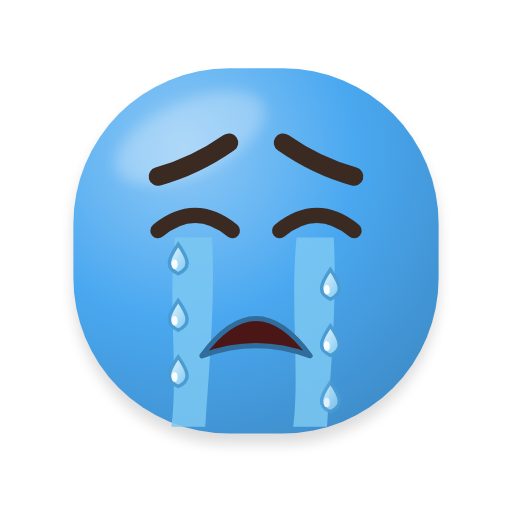
t = 0.00 s
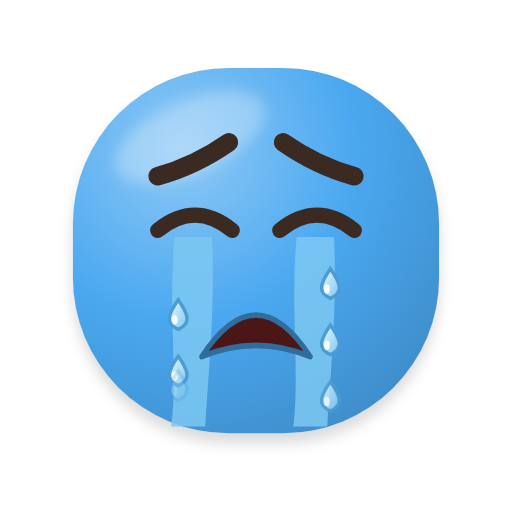
t = 0.26 s
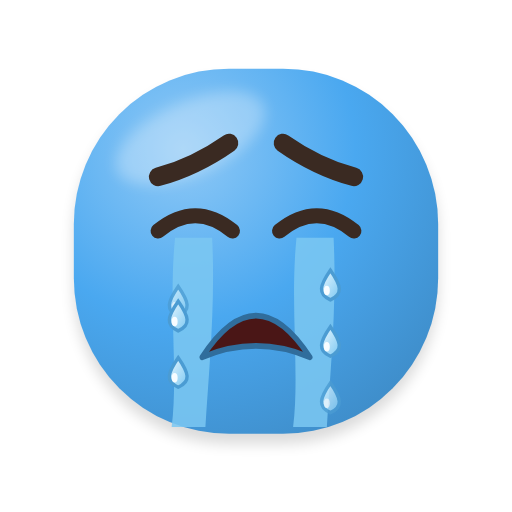
t = 0.54 s
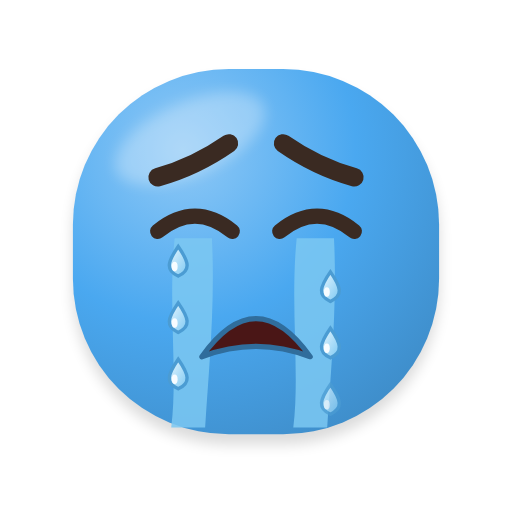
t = 0.81 s
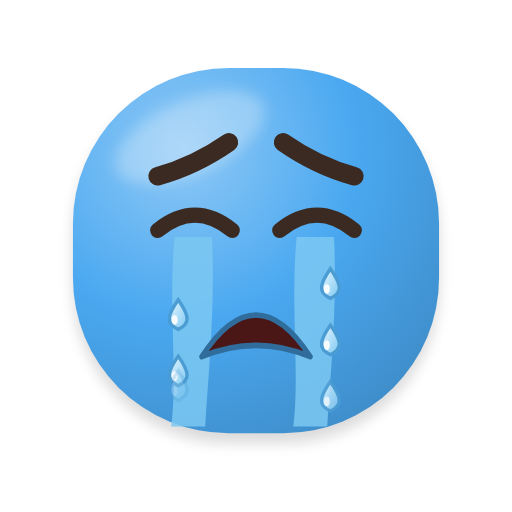
t = 1.06 s
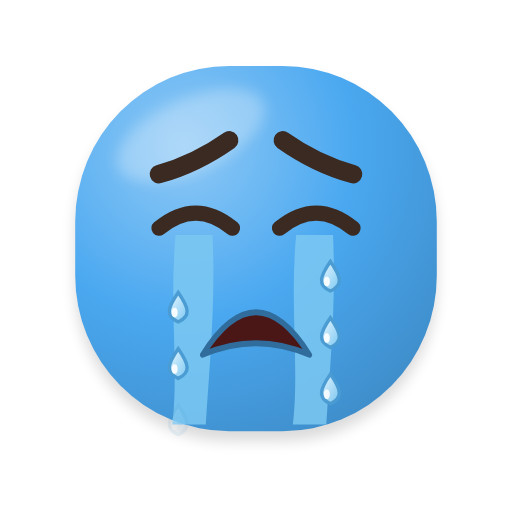
t = 1.30 s

The animated SVG that drew these frames (rendered in a browser with its animation timeline set to each time). Animation: 15 SMIL elements (animate=6,animateTransform=9); one cycle of 1.60 s, repeats indefinitely.

<svg xmlns="http://www.w3.org/2000/svg" viewBox="-23.4 -20.4 302.8 302.8" width="256" height="256" role="img" aria-label="Chorando">
<title>Chorando</title>
<defs>
<radialGradient id="g-corpo" gradientUnits="userSpaceOnUse" cx="84.8" cy="67.52" r="226.8">
<stop offset="0" stop-color="#8FC9F6"/><stop offset="0.45" stop-color="#4AA8F0"/><stop offset="1" stop-color="#3A83BB"/></radialGradient>

<radialGradient id="g-olho" cx="0.4" cy="0.35" r="0.75"><stop offset="0.55" stop-color="#FFFFFF"/><stop offset="1" stop-color="#D9DEE6"/></radialGradient>
<radialGradient id="g-iris" cx="0.45" cy="0.6" r="0.6"><stop offset="0" stop-color="#77BEF4"/><stop offset="0.7" stop-color="#387EB4"/><stop offset="1" stop-color="#214C6C"/></radialGradient>
<linearGradient id="g-lingua" x1="0" y1="0" x2="0" y2="1"><stop offset="0" stop-color="#FF8FAB"/><stop offset="1" stop-color="#E5547A"/></linearGradient>
<linearGradient id="g-gota" x1="0" y1="0" x2="1" y2="1"><stop offset="0" stop-color="#E8F7FF"/><stop offset="1" stop-color="#7CC8F2"/></linearGradient>
<linearGradient id="g-estrela" x1="0" y1="0" x2="0" y2="1"><stop offset="0" stop-color="#FFF176"/><stop offset="1" stop-color="#FFB300"/></linearGradient>
<radialGradient id="g-esfera" cx="0.36" cy="0.3" r="0.78"><stop offset="0.5" stop-color="#000000" stop-opacity="0"/><stop offset="1" stop-color="#000000" stop-opacity="0.38"/></radialGradient>
<filter id="f-adesivo" x="-20%" y="-20%" width="140%" height="140%"><feMorphology in="SourceAlpha" operator="dilate" radius="3.5" result="d"/><feFlood flood-color="#FFFFFF" flood-opacity="0.92"/><feComposite in2="d" operator="in" result="borda"/><feMerge><feMergeNode in="borda"/><feMergeNode in="SourceGraphic"/></feMerge></filter>
<filter id="f-suave" x="-50%" y="-50%" width="200%" height="200%"><feGaussianBlur stdDeviation="4"/></filter>
<filter id="f-sombra" x="-30%" y="-30%" width="160%" height="160%"><feGaussianBlur stdDeviation="2.5"/></filter>
</defs>
<g><animateTransform attributeName="transform" type="translate" dur="1.6s" repeatCount="indefinite" values="0 0;0 1.67;0 1.83;0 0.33;0 -1.47;0 -1.94;0 -0.65;0 1.23;0 1.99;0 0.95;0 -0.95;0 -1.99;0 -1.23;0 0.65;0 1.94;0 1.47;0 -0.33;0 -1.83;0 -1.67;0 0;0 1.67;0 1.83;0 0.33;0 -1.47;0 -1.94;0 -0.65;0 1.23;0 1.99;0 0.95;0 -0.95;0 -1.99;0 -1.23;0 0.65;0 1.94;0 1.47;0 -0.33;0 -1.83;0 -1.67;0 0"/><g transform="translate(128 236)"><g><animateTransform attributeName="transform" type="scale" dur="1.6s" repeatCount="indefinite" values="1 1;1.01 1;1.01 1;1 1;0.99 1;0.99 1;1 1;1.01 1;1.01 1;1 1;1 1;0.99 1;0.99 1;1 1;1.01 1;1.01 1;1 1;0.99 1;0.99 1;1 1;1.01 1;1.01 1;1 1;0.99 1;0.99 1;1 1;1.01 1;1.01 1;1 1;1 1;0.99 1;0.99 1;1 1;1.01 1;1.01 1;1 1;0.99 1;0.99 1;1 1"/><g transform="translate(-128 -236)"><path d="M112 20 H144 A92 92 0 0 1 236 112 V144 A92 92 0 0 1 144 236 H112 A92 92 0 0 1 20 144 V112 A92 92 0 0 1 112 20 Z" fill="#000000" opacity="0.14" filter="url(#f-suave)" transform="translate(0 6)"/><path d="M112 20 H144 A92 92 0 0 1 236 112 V144 A92 92 0 0 1 144 236 H112 A92 92 0 0 1 20 144 V112 A92 92 0 0 1 112 20 Z" fill="url(#g-corpo)"/><clipPath id="clip-forma-1"><path d="M112 20 H144 A92 92 0 0 1 236 112 V144 A92 92 0 0 1 144 236 H112 A92 92 0 0 1 20 144 V112 A92 92 0 0 1 112 20 Z"/></clipPath><g clip-path="url(#clip-forma-1)"><ellipse cx="89.12" cy="61.04" rx="47.52" ry="21.6" fill="#FFFFFF" opacity="0.28" filter="url(#f-suave)" transform="rotate(-24 89.12 61.04)"/></g>
<path d="M70 84 Q92 78 112 64" fill="none" stroke="#3A2A22" stroke-width="11" stroke-linecap="round"/><path d="M144 64 Q164 78 186 84" fill="none" stroke="#3A2A22" stroke-width="11" stroke-linecap="round"/>
<path d="M70 116 Q92 98 114 116" fill="none" stroke="#3A2A22" stroke-width="9" stroke-linecap="round" stroke-linejoin="round"/><path d="M142 116 Q164 98 186 116" fill="none" stroke="#3A2A22" stroke-width="9" stroke-linecap="round" stroke-linejoin="round"/>
<path d="M80 120 C76 160 82 200 78 232 L98 232 C100 200 104 160 102 120 Z" fill="#7CC8F2" opacity="0.85"/><path d="M152 120 C148 160 154 200 150 232 L170 232 C172 200 176 160 174 120 Z" fill="#7CC8F2" opacity="0.85"/>
<g transform="translate(128 184)"><g><animateTransform attributeName="transform" type="scale" dur="1.6s" repeatCount="indefinite" values="1 1;1 1.09;1 1.15;1 1.14;1 1.07;1 1.02;1 1.11;1 1.15;1 1.13;1 1.05;1 1.05;1 1.13;1 1.15;1 1.11;1 1.02;1 1.07;1 1.14;1 1.15;1 1.09;1 1;1 1.09;1 1.15;1 1.14;1 1.07;1 1.02;1 1.11;1 1.15;1 1.13;1 1.05;1 1.05;1 1.13;1 1.15;1 1.11;1 1.02;1 1.07;1 1.14;1 1.15;1 1.09;1 1"/><g transform="translate(-128 -184)"><path d="M96 190 Q128 146 160 190 Q128 178 96 190 Z" fill="#4A1616" stroke="#306D9C" stroke-width="3" stroke-linejoin="round"/></g></g></g></g></g></g></g><g><animate attributeName="opacity" dur="1.6s" repeatCount="indefinite" values="1;1;1;1;1;1;1;1;1;1;1;1;1;1;1;0.94;0.7;0.38;0.11;1;1;1;1;1;1;1;1;1;1;1;1;1;1;1;0.94;0.7;0.38;0.11;1"/><g><animateTransform attributeName="transform" type="translate" dur="1.6s" repeatCount="indefinite" values="0 0;0 5.26;0 10.53;0 15.79;0 21.05;0 26.32;0 31.58;0 36.84;0 42.11;0 47.37;0 52.63;0 57.89;0 63.16;0 68.42;0 73.68;0 78.95;0 84.21;0 89.47;0 94.74;0 0;0 5.26;0 10.53;0 15.79;0 21.05;0 26.32;0 31.58;0 36.84;0 42.11;0 47.37;0 52.63;0 57.89;0 63.16;0 68.42;0 73.68;0 78.95;0 84.21;0 89.47;0 94.74;0 0"/><path d="M82 124 C88.3 133.1 89.7 138 82 141.5 C74.3 138 75.7 133.1 82 124 Z" fill="url(#g-gota)" stroke="#4B9CD3" stroke-width="2"/><ellipse cx="79.9" cy="135.9" rx="1.75" ry="2.8" fill="#FFFFFF" opacity="0.9"/></g></g><g><animate attributeName="opacity" dur="1.6s" repeatCount="indefinite" values="1;1;1;1;1;1;1;1;1;0.88;0.6;0.27;0.05;1;1;1;1;1;1;1;1;1;1;1;1;1;1;1;0.88;0.6;0.27;0.05;1;1;1;1;1;1;1"/><g><animateTransform attributeName="transform" type="translate" dur="1.6s" repeatCount="indefinite" values="0 33.33;0 38.6;0 43.86;0 49.12;0 54.39;0 59.65;0 64.91;0 70.18;0 75.44;0 80.7;0 85.96;0 91.23;0 96.49;0 1.75;0 7.02;0 12.28;0 17.54;0 22.81;0 28.07;0 33.33;0 38.6;0 43.86;0 49.12;0 54.39;0 59.65;0 64.91;0 70.18;0 75.44;0 80.7;0 85.96;0 91.23;0 96.49;0 1.75;0 7.02;0 12.28;0 17.54;0 22.81;0 28.07;0 33.33"/><path d="M82 124 C88.3 133.1 89.7 138 82 141.5 C74.3 138 75.7 133.1 82 124 Z" fill="url(#g-gota)" stroke="#4B9CD3" stroke-width="2"/><ellipse cx="79.9" cy="135.9" rx="1.75" ry="2.8" fill="#FFFFFF" opacity="0.9"/></g></g><g><animate attributeName="opacity" dur="1.6s" repeatCount="indefinite" values="1;1;0.98;0.8;0.49;0.18;0.01;1;1;1;1;1;1;1;1;1;1;1;1;1;1;0.98;0.8;0.49;0.18;0.01;1;1;1;1;1;1;1;1;1;1;1;1;1"/><g><animateTransform attributeName="transform" type="translate" dur="1.6s" repeatCount="indefinite" values="0 66.67;0 71.93;0 77.19;0 82.46;0 87.72;0 92.98;0 98.25;0 3.51;0 8.77;0 14.04;0 19.3;0 24.56;0 29.82;0 35.09;0 40.35;0 45.61;0 50.88;0 56.14;0 61.4;0 66.67;0 71.93;0 77.19;0 82.46;0 87.72;0 92.98;0 98.25;0 3.51;0 8.77;0 14.04;0 19.3;0 24.56;0 29.82;0 35.09;0 40.35;0 45.61;0 50.88;0 56.14;0 61.4;0 66.67"/><path d="M82 124 C88.3 133.1 89.7 138 82 141.5 C74.3 138 75.7 133.1 82 124 Z" fill="url(#g-gota)" stroke="#4B9CD3" stroke-width="2"/><ellipse cx="79.9" cy="135.9" rx="1.75" ry="2.8" fill="#FFFFFF" opacity="0.9"/></g></g><g><animate attributeName="opacity" dur="1.6s" repeatCount="indefinite" values="1;1;1;1;1;1;1;1;1;1;1;1;0.96;0.75;0.43;0.14;0;1;1;1;1;1;1;1;1;1;1;1;1;1;1;0.96;0.75;0.43;0.14;0;1;1;1"/><g><animateTransform attributeName="transform" type="translate" dur="1.6s" repeatCount="indefinite" values="0 15;0 20.26;0 25.53;0 30.79;0 36.05;0 41.32;0 46.58;0 51.84;0 57.11;0 62.37;0 67.63;0 72.89;0 78.16;0 83.42;0 88.68;0 93.95;0 99.21;0 4.47;0 9.74;0 15;0 20.26;0 25.53;0 30.79;0 36.05;0 41.32;0 46.58;0 51.84;0 57.11;0 62.37;0 67.63;0 72.89;0 78.16;0 83.42;0 88.68;0 93.95;0 99.21;0 4.47;0 9.74;0 15"/><path d="M172 124 C178.3 133.1 179.7 138 172 141.5 C164.3 138 165.7 133.1 172 124 Z" fill="url(#g-gota)" stroke="#4B9CD3" stroke-width="2"/><ellipse cx="169.9" cy="135.9" rx="1.75" ry="2.8" fill="#FFFFFF" opacity="0.9"/></g></g><g><animate attributeName="opacity" dur="1.6s" repeatCount="indefinite" values="1;1;1;1;1;1;0.91;0.64;0.32;0.07;1;1;1;1;1;1;1;1;1;1;1;1;1;1;1;0.91;0.64;0.32;0.07;1;1;1;1;1;1;1;1;1;1"/><g><animateTransform attributeName="transform" type="translate" dur="1.6s" repeatCount="indefinite" values="0 48.33;0 53.6;0 58.86;0 64.12;0 69.39;0 74.65;0 79.91;0 85.18;0 90.44;0 95.7;0 0.96;0 6.23;0 11.49;0 16.75;0 22.02;0 27.28;0 32.54;0 37.81;0 43.07;0 48.33;0 53.6;0 58.86;0 64.12;0 69.39;0 74.65;0 79.91;0 85.18;0 90.44;0 95.7;0 0.96;0 6.23;0 11.49;0 16.75;0 22.02;0 27.28;0 32.54;0 37.81;0 43.07;0 48.33"/><path d="M172 124 C178.3 133.1 179.7 138 172 141.5 C164.3 138 165.7 133.1 172 124 Z" fill="url(#g-gota)" stroke="#4B9CD3" stroke-width="2"/><ellipse cx="169.9" cy="135.9" rx="1.75" ry="2.8" fill="#FFFFFF" opacity="0.9"/></g></g><g><animate attributeName="opacity" dur="1.6s" repeatCount="indefinite" values="0.83;0.54;0.22;0.03;1;1;1;1;1;1;1;1;1;1;1;1;1;1;0.99;0.83;0.54;0.22;0.03;1;1;1;1;1;1;1;1;1;1;1;1;1;1;0.99;0.83"/><g><animateTransform attributeName="transform" type="translate" dur="1.6s" repeatCount="indefinite" values="0 81.67;0 86.93;0 92.19;0 97.46;0 2.72;0 7.98;0 13.25;0 18.51;0 23.77;0 29.04;0 34.3;0 39.56;0 44.82;0 50.09;0 55.35;0 60.61;0 65.88;0 71.14;0 76.4;0 81.67;0 86.93;0 92.19;0 97.46;0 2.72;0 7.98;0 13.25;0 18.51;0 23.77;0 29.04;0 34.3;0 39.56;0 44.82;0 50.09;0 55.35;0 60.61;0 65.88;0 71.14;0 76.4;0 81.67"/><path d="M172 124 C178.3 133.1 179.7 138 172 141.5 C164.3 138 165.7 133.1 172 124 Z" fill="url(#g-gota)" stroke="#4B9CD3" stroke-width="2"/><ellipse cx="169.9" cy="135.9" rx="1.75" ry="2.8" fill="#FFFFFF" opacity="0.9"/></g></g>
</svg>
